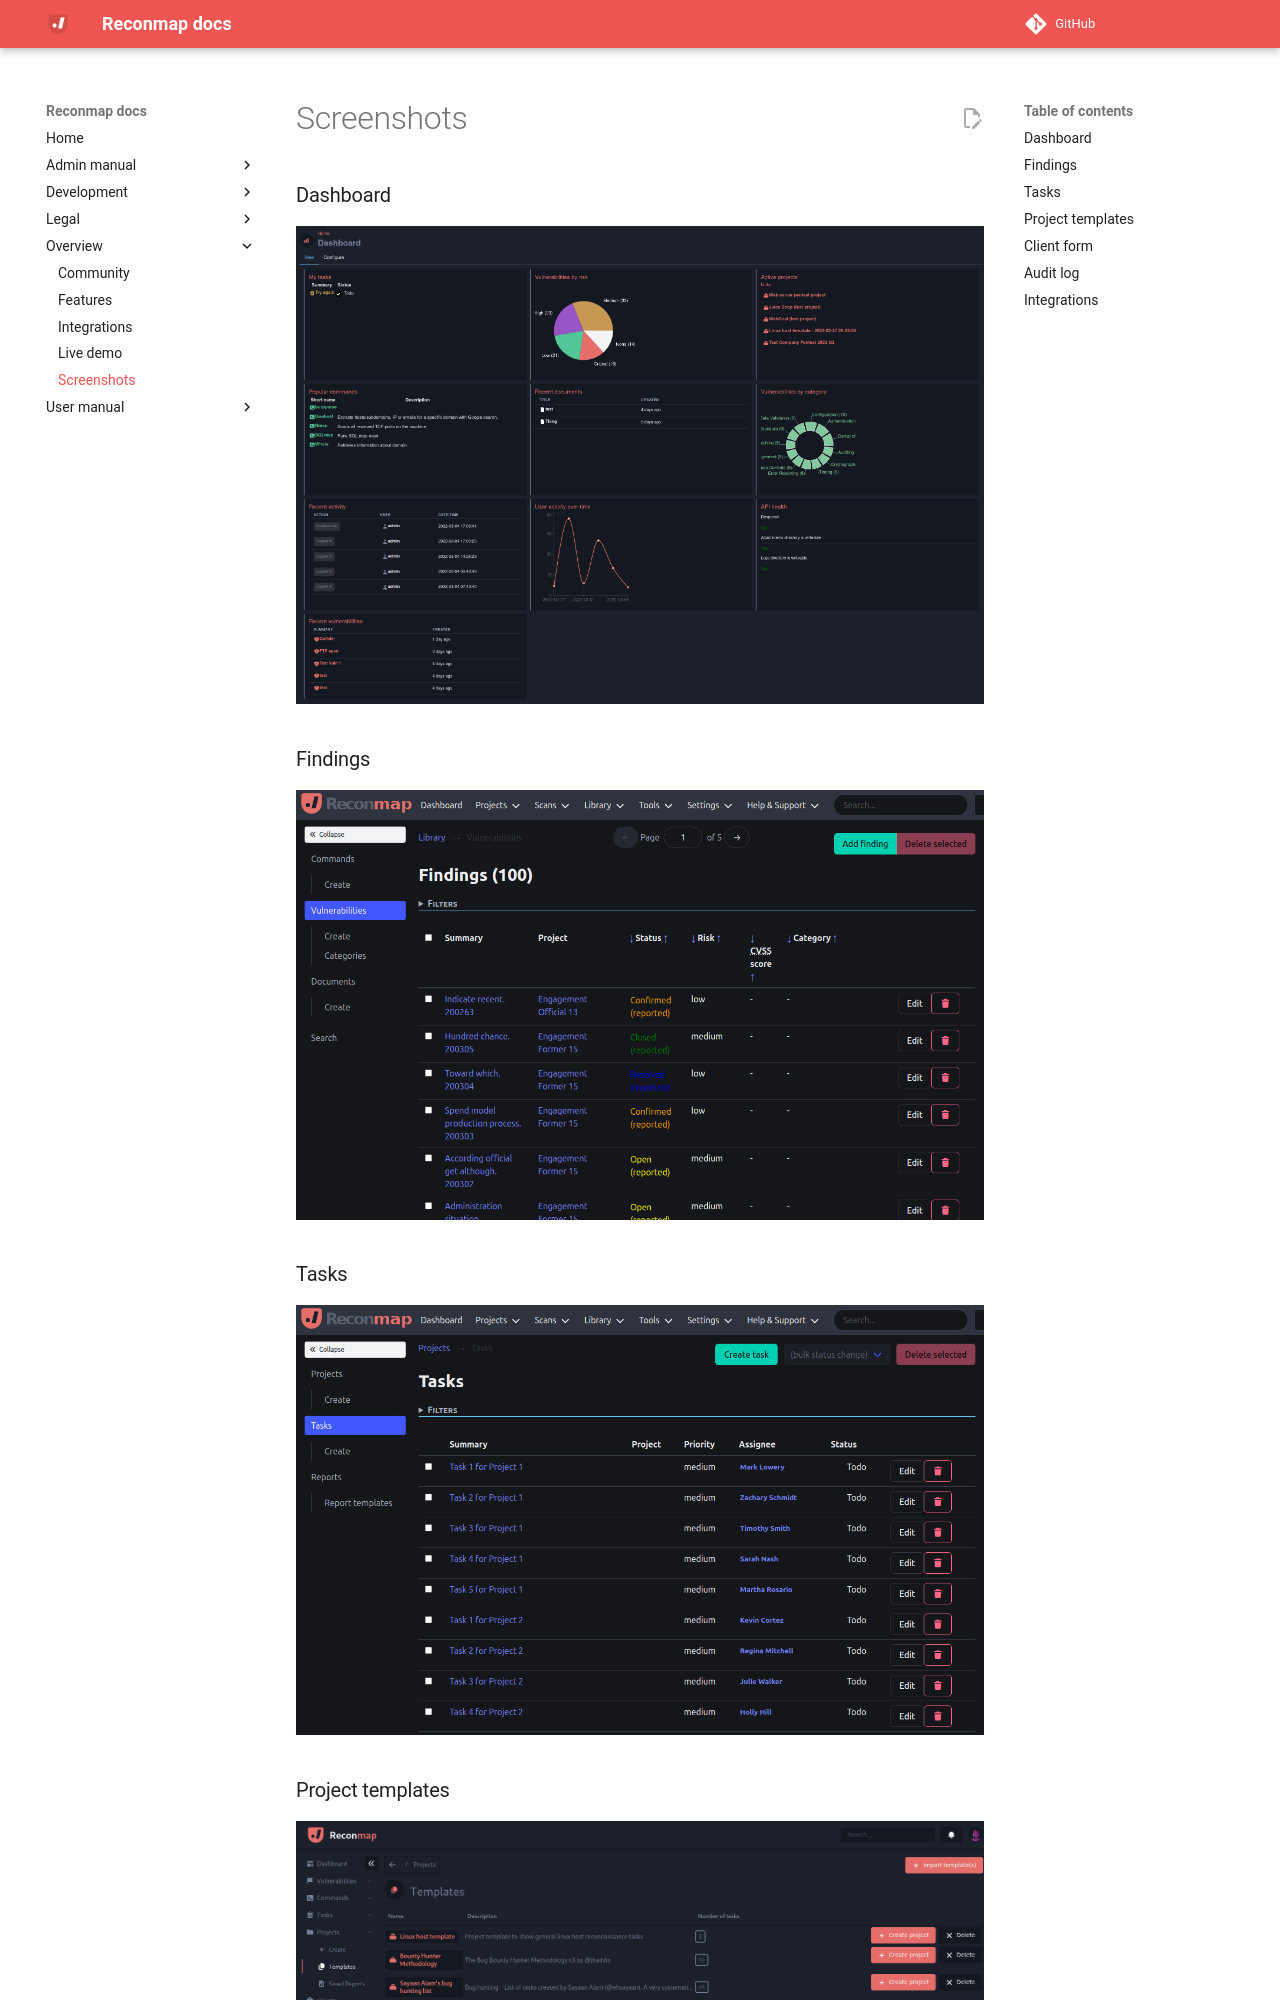

repository: reconmap/reconmap · page: overview/screenshots/index.html · generator: mkdocs

---
title: Screenshots
nav_order: 1
---

### Dashboard

![Dashboard view](/images/screenshots/dashboard-stats.png)

### Findings

![Findings view](/images/screenshots/findings.png)

### Tasks

![Tasks](/images/screenshots/tasks.png)
